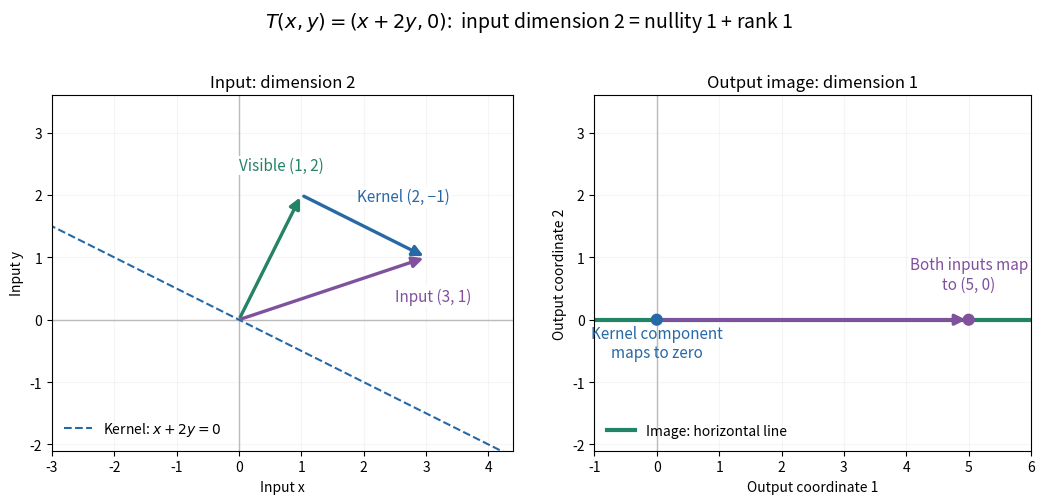

Write the Python code that produced this figure. (Note: this script raises an exception after producing the figure.)
"""A rank-one linear map decomposes input into visible and kernel components.

Python 3.14.4, NumPy 2.3.5, Matplotlib 3.10.7; opaque PNG to CWD.
"""
from pathlib import Path

import matplotlib.pyplot as plt
import numpy as np


def arrow(ax, a, b, color, label=None):
    ax.annotate("", b, a, arrowprops={"arrowstyle": "-|>", "color": color,
                                     "lw": 2.4, "mutation_scale": 16})
    if label:
        ax.text(*label[0], label[1], color=color, fontsize=11,
                bbox={"facecolor": "white", "edgecolor": "none", "pad": 1})


def main():
    A = np.array([[1, 2], [0, 0]])
    visible, hidden = np.array([1, 2]), np.array([2, -1])
    np.testing.assert_array_equal(A @ visible, [5, 0])
    np.testing.assert_array_equal(A @ hidden, [0, 0])
    fig, axes = plt.subplots(1, 2, figsize=(10.8, 4.8), dpi=120)
    fig.patch.set_facecolor("white")
    for ax in axes:
        ax.set_facecolor("white")
        ax.axhline(0, color="#bbbbbb", lw=1)
        ax.axvline(0, color="#bbbbbb", lw=1)
        ax.set_aspect("equal")
        ax.grid(alpha=0.12)
    t = np.linspace(-2.2, 2.2, 100)
    axes[0].plot(2*t, -t, color="#2768a6", ls="--", lw=1.5,
                 label=r"Kernel: $x+2y=0$")
    arrow(axes[0], [0, 0], visible, "#238367", ((0.0, 2.4), "Visible (1, 2)"))
    arrow(axes[0], visible, [3, 1], "#2768a6",
          ((1.9, 1.9), "Kernel (2, −1)"))
    arrow(axes[0], [0, 0], [3, 1], "#80519d",
          ((2.5, 0.3), "Input (3, 1)"))
    axes[0].set(xlim=(-3, 4.4), ylim=(-2.1, 3.6), xlabel="Input x",
                ylabel="Input y", title="Input: dimension 2")
    axes[0].legend(loc="lower left", frameon=False, fontsize=10)
    axes[1].plot([-1, 6], [0, 0], color="#238367", lw=3,
                 label="Image: horizontal line")
    arrow(axes[1], [0, 0], [5, 0], "#80519d")
    axes[1].scatter([0, 5], [0, 0], c=["#2768a6", "#80519d"], s=60, zorder=4)
    axes[1].text(0, -0.6, "Kernel component\nmaps to zero",
                 ha="center", color="#2768a6", fontsize=11)
    axes[1].text(5, 0.5, "Both inputs map\nto (5, 0)",
                 ha="center", color="#80519d", fontsize=11)
    axes[1].set(xlim=(-1, 6), ylim=(-2.1, 3.6), xlabel="Output coordinate 1",
                ylabel="Output coordinate 2", title="Output image: dimension 1")
    axes[1].legend(loc="lower left", frameon=False, fontsize=10)
    fig.suptitle(r"$T(x,y)=(x+2y,0)$:  input dimension 2 = nullity 1 + rank 1",
                 fontsize=14, y=0.98)
    fig.tight_layout(rect=(0, 0, 1, 0.91))
    fig.savefig(Path.cwd() / Path(__file__).with_suffix(".png").name,
                facecolor="white", transparent=False)
    plt.close(fig)


if __name__ == "__main__":
    main()
